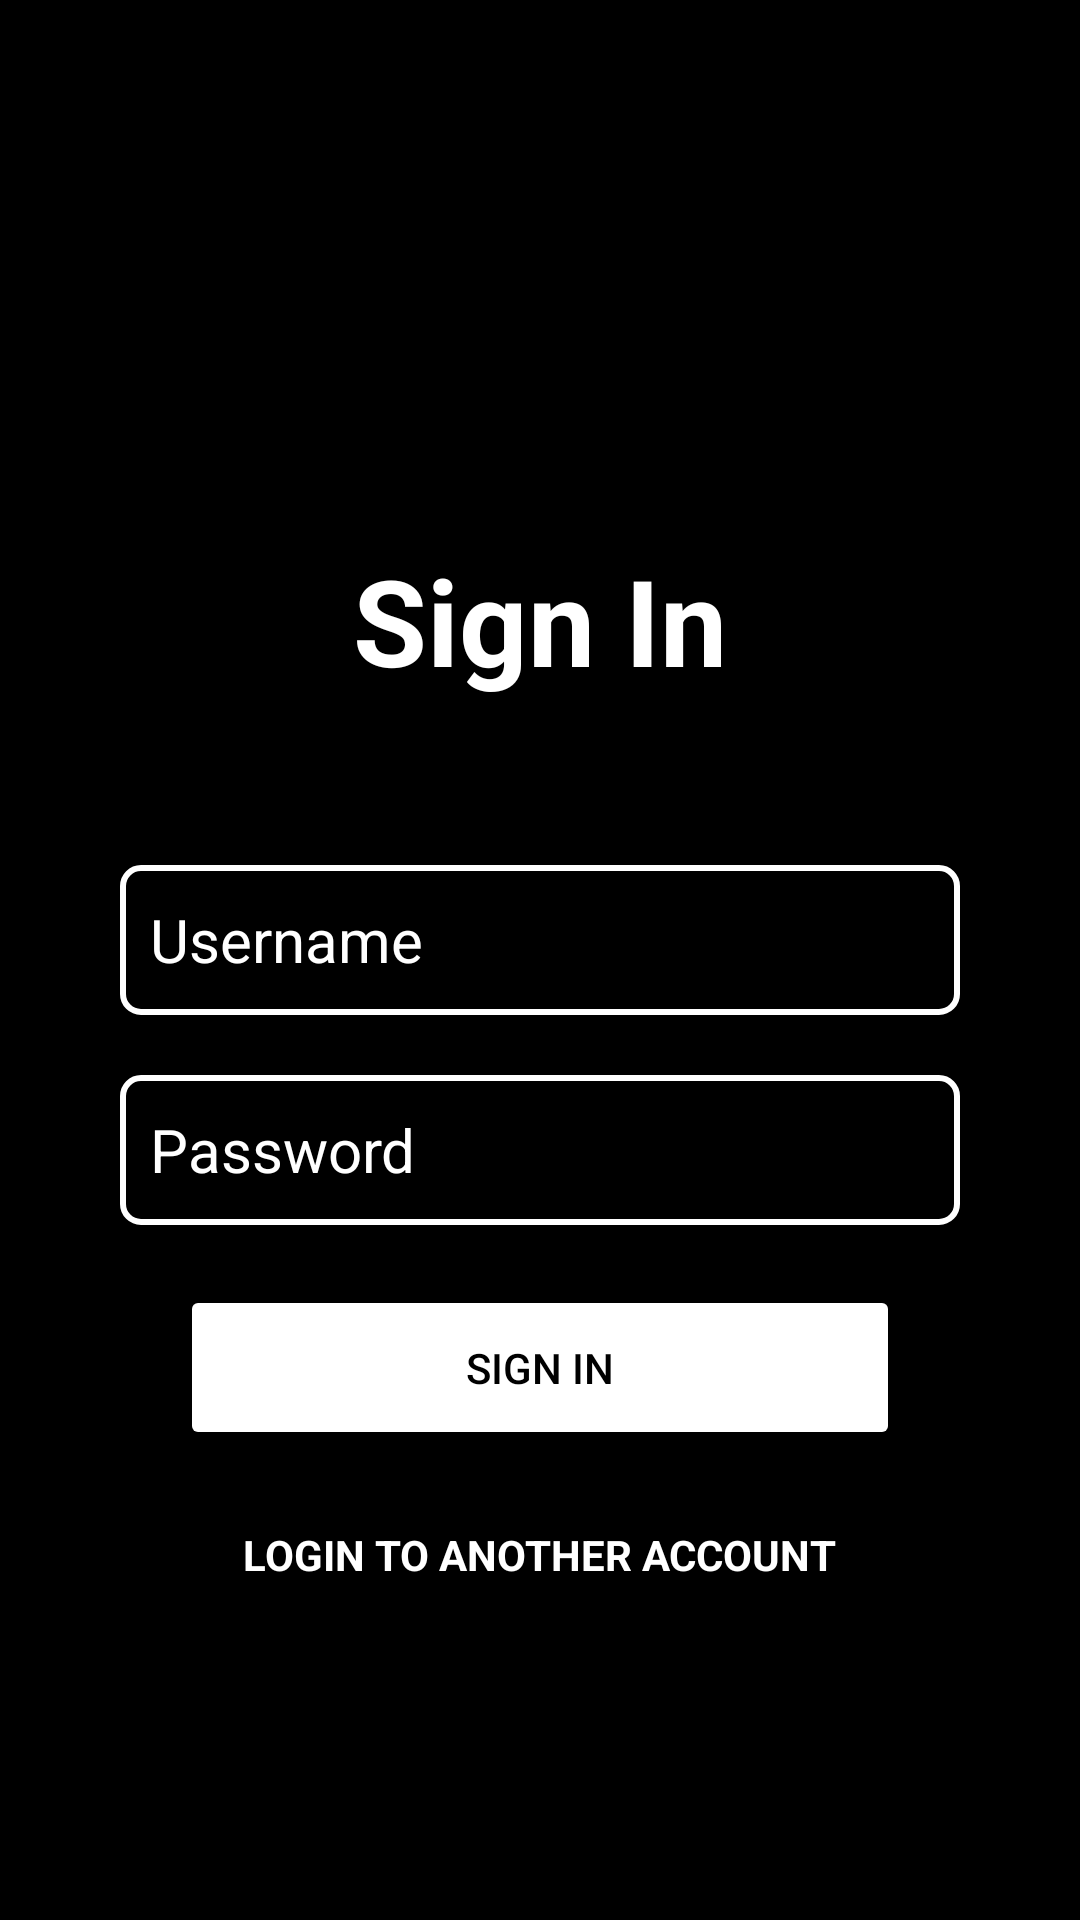

Layout XML and referenced resources for this Android screen:
<!-- AndroidManifest.xml: application theme Theme.FillForm -->
<!-- res/layout/activity_login.xml -->
<?xml version="1.0" encoding="utf-8"?>
<LinearLayout xmlns:android="http://schemas.android.com/apk/res/android"
    xmlns:tools="http://schemas.android.com/tools"
    android:layout_width="match_parent"
    android:layout_height="match_parent"
    android:orientation="vertical"
    android:padding="10dp"
    android:layout_gravity="center_vertical"
    android:gravity="center_horizontal"
    android:background="@color/black"
    tools:context=".MainActivity">

    <TextView
        android:layout_width="wrap_content"
        android:layout_height="wrap_content"
        android:layout_marginTop="170dp"
        android:textSize="40dp"
        android:textColor="@color/white"
        android:textStyle="bold"
        android:layout_marginBottom="55dp"
        android:gravity="center_horizontal"
        android:text="Sign In">

    </TextView>

    <EditText
        android:textColor="@color/white"
        android:id="@+id/username1"
        android:layout_width="match_parent"
        android:layout_marginLeft="30dp"
        android:layout_marginRight="30dp"
        android:layout_marginBottom="20dp"
        android:layout_height="50dp"
        android:hint="Username"
        android:textColorHint="@color/white"
        android:textSize="20sp"
        android:paddingLeft="10dp"
        android:background="@drawable/textview_background">

    </EditText>

    <EditText
        android:textColor="@color/white"
        android:id="@+id/password1"
        android:layout_width="match_parent"
        android:layout_height="50dp"
        android:layout_marginLeft="30dp"
        android:layout_marginRight="30dp"
        android:hint="Password"
        android:paddingLeft="10dp"
        android:textColorHint="@color/white"
        android:textSize="20sp"
        android:layout_marginBottom="20dp"
        android:background="@drawable/textview_background">

    </EditText>


    <Button
        android:id="@+id/sigin1"
        android:layout_width="match_parent"
        android:layout_height="55dp"
        android:layout_marginLeft="50dp"
        android:layout_marginRight="50dp"
        android:text="Sign in"
        android:textColor="@color/black"
        android:backgroundTint="@color/white">
    </Button>

    <TextView
        android:id="@+id/login"
        android:textStyle="bold"
        android:layout_width="wrap_content"
        android:layout_height="30dp"
        android:gravity="center"
        android:text="LOGIN TO ANOTHER ACCOUNT"
        android:layout_marginTop="20dp"
        android:textColor="@color/white">

    </TextView>


</LinearLayout>
<!-- resources referenced by this layout -->
<resources>
  <color name="black">#FF000000</color>
  <color name="white">#FFFFFFFF</color>
  <!-- drawable textview_background (drawable) -->
  <?xml version="1.0" encoding="utf-8"?>
  <shape android:shape="rectangle" xmlns:android="http://schemas.android.com/apk/res/android">
  
      <stroke android:width="2dp" android:color="@color/white"/>
      <corners android:radius="6dp"/>
  
  </shape>
  <style name="Theme.FillForm" parent="Theme.MaterialComponents.DayNight.NoActionBar">
          
          <item name="colorPrimary">@color/purple_500</item>
          <item name="colorPrimaryVariant">@color/purple_700</item>
          <item name="colorOnPrimary">@color/white</item>
          
          <item name="colorSecondary">@color/teal_200</item>
          <item name="colorSecondaryVariant">@color/teal_700</item>
          <item name="colorOnSecondary">@color/black</item>
          
          <item name="android:statusBarColor" tools:targetApi="l">?attr/colorPrimaryVariant</item>
          
  
          <item name="android:windowFullscreen">true</item>
  
      </style>
  <color name="purple_500">#FF6200EE</color>
  <color name="purple_700">#FF3700B3</color>
  <color name="teal_200">#FF03DAC5</color>
  <color name="teal_700">#FF018786</color>
</resources>
